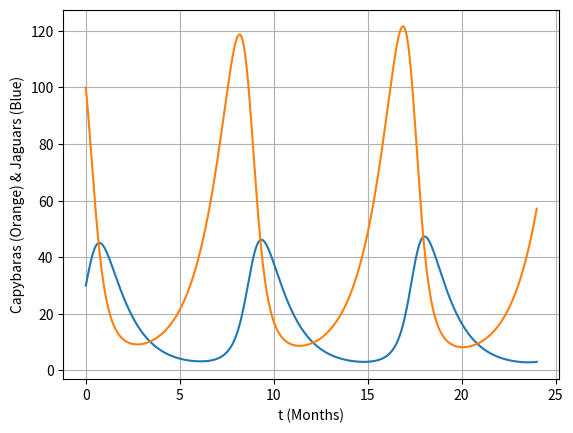
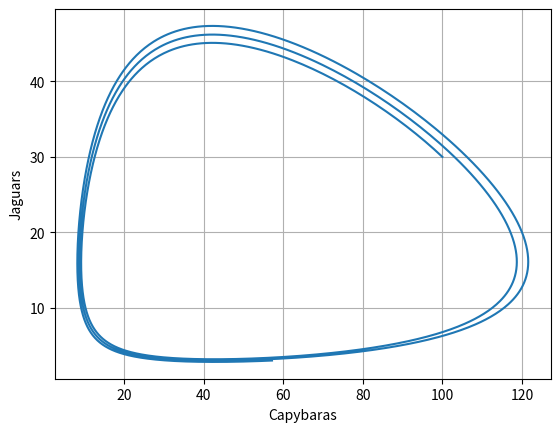

Write Python code to recreate these figures, in order.
#Eulers approximation of Capybara's getting eaten by jaguars. Nom nom nom.
import matplotlib.pyplot as plt
import matplotlib.patches as mpatches
import numpy as np

h=0.01
alpha=0.8
beta=0.05
gamma=0.85
delta=0.02


def main():
    xold=100
    yold=30
    told=0
    capylist=[]
    jaglist=[]
    tlist=[]
    tlist.append(told)
    capylist.append(xold)
    jaglist.append(yold)    
    for t in range(0,int(24/h)):
        x=h*(xold*(alpha-beta*yold))+xold
        y=h*(yold*(delta*xold-gamma))+yold
        t=told+h
        capylist.append(x)
        xold=x
        jaglist.append(y)
        yold=y
        tlist.append(t)
        told=t
    #Plot of Jaguars pop vs time and Capybaras pop vs. time. Blue is jaguars, orange is capybaras 
    plt.plot(tlist,jaglist)
    plt.plot(tlist,capylist)
    plt.grid("True")
    plt.xlabel("t (Months)")
    plt.ylabel("Capybaras (Orange) & Jaguars (Blue)")
    plt.show()
    plt.close()
    
    #Plot of Jaguars vs capybaras
    plt.plot(capylist,jaglist)
    plt.grid("True")
    plt.xlabel("Capybaras")
    plt.ylabel("Jaguars")
    plt.show()
    plt.close()
    #First two values
    print("Capybara first two values:", capylist[1:3])
    print("Jaguar first two values:", jaglist[1:3])    
main()

'''

Run this for the graphs of time vs. capylist and jaglist

In the time vs. Capybara and jaguar pop graph, the capybara population initally decreases as the jaguars eat them, then the jaguar population decreases due to the lack of capybaras. This results in the capybara population increasing. This occurs periodically, and both populations increase in every time period.

In the capybaras vs. jaguars graph, you can see a stable ecosystem, which would increase in total population over time.

'''
